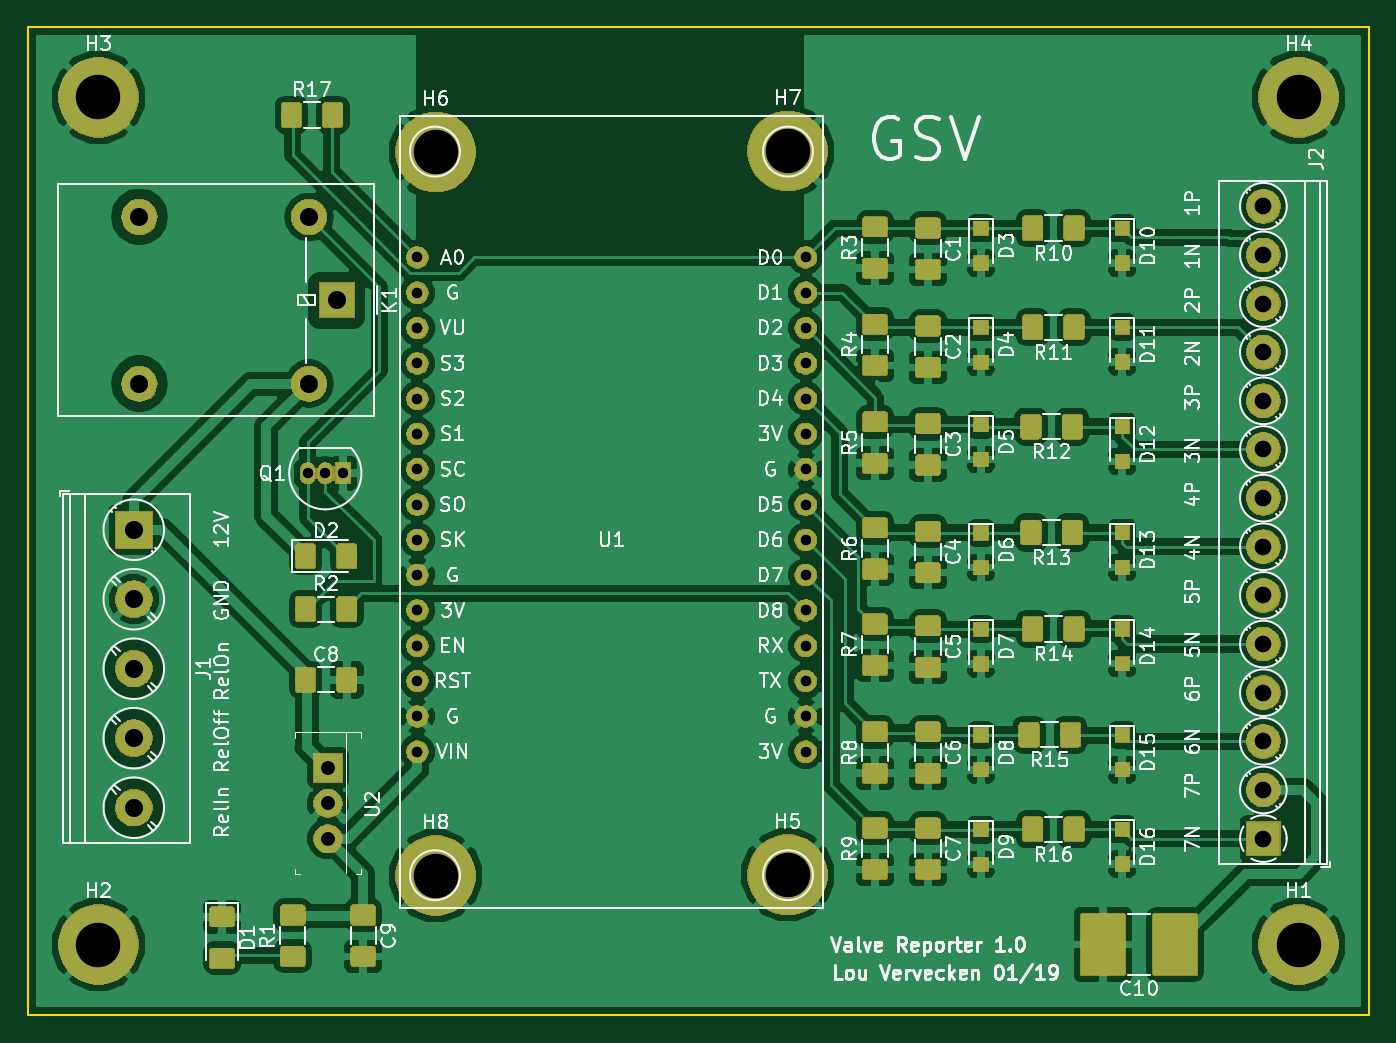
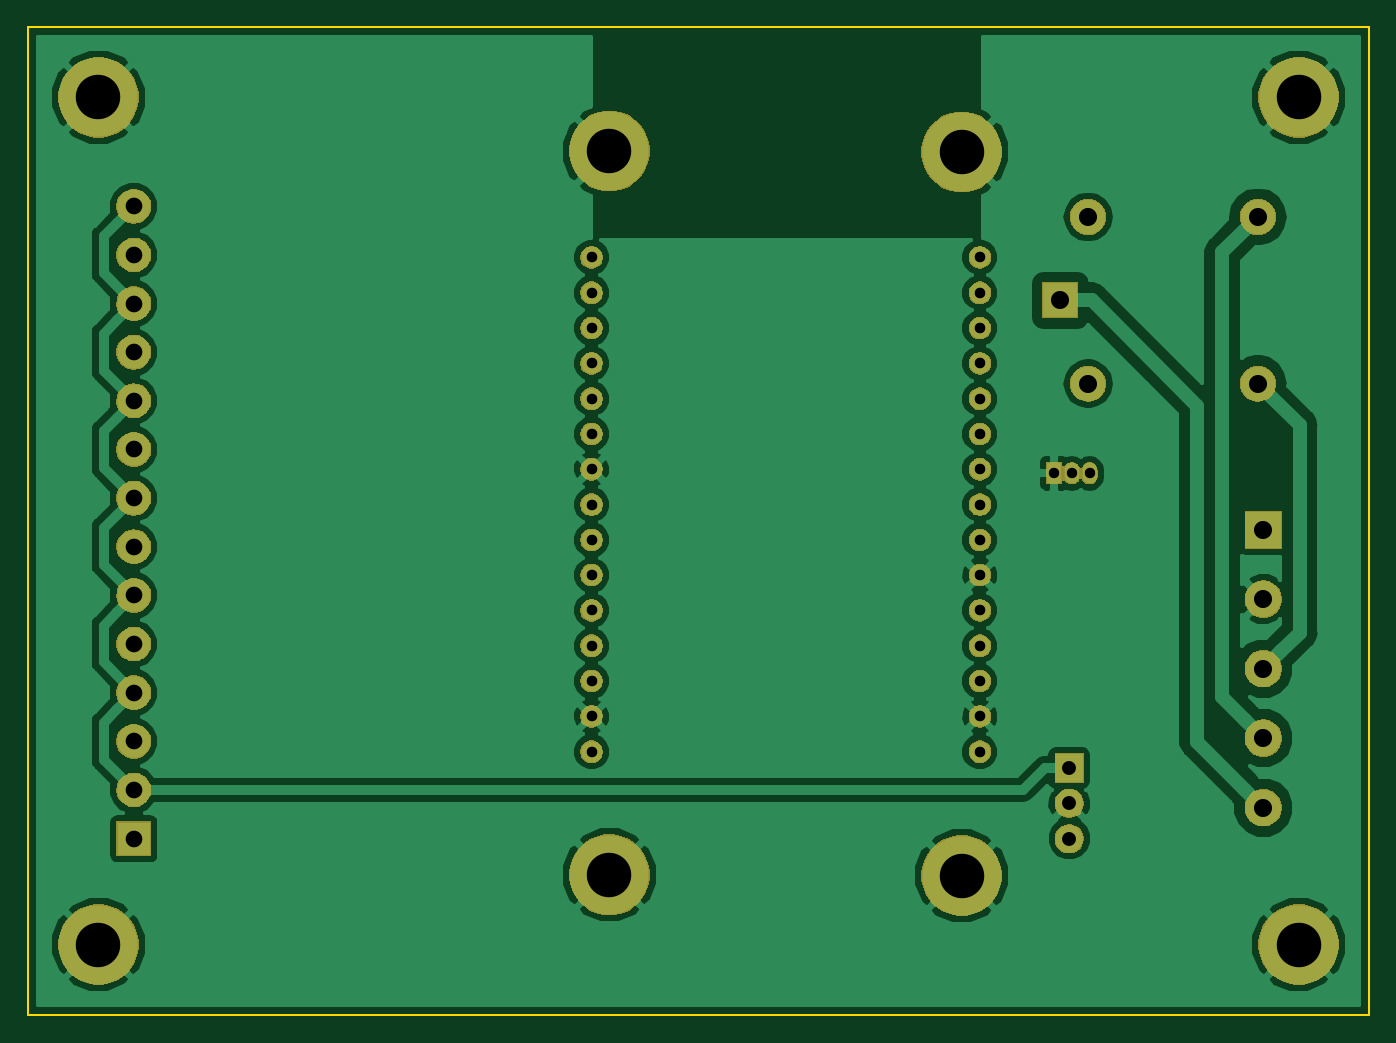
Circuit board: 11 layer files. Board 96.5 x 71.1 mm.
- bottom_copper: valve_reporter-B.Cu.gbr (79624 bytes)
- bottom_mask: valve_reporter-B.Mask.gbr (66279 bytes)
- paste: valve_reporter-B.Paste.gbr (502 bytes)
- bottom_silk: valve_reporter-B.SilkS.gbr (503 bytes)
- outline: valve_reporter-Edge.Cuts.gbr (693 bytes)
- top_copper: valve_reporter-F.Cu.gbr (324826 bytes)
- top_mask: valve_reporter-F.Mask.gbr (130569 bytes)
- paste: valve_reporter-F.Paste.gbr (109209 bytes)
- top_silk: valve_reporter-F.SilkS.gbr (95586 bytes)
- drill: valve_reporter-NPTH.drl (133 bytes)
- drill: valve_reporter-PTH.drl (1186 bytes)

=== bottom_copper: valve_reporter-B.Cu.gbr (79624 bytes, source omitted) ===
=== bottom_mask: valve_reporter-B.Mask.gbr (66279 bytes, source omitted) ===
=== paste: valve_reporter-B.Paste.gbr ===
G04 #@! TF.GenerationSoftware,KiCad,Pcbnew,(5.0.2)-1*
G04 #@! TF.CreationDate,2019-01-31T17:24:24+01:00*
G04 #@! TF.ProjectId,valve_reporter,76616c76-655f-4726-9570-6f727465722e,rev?*
G04 #@! TF.SameCoordinates,Original*
G04 #@! TF.FileFunction,Paste,Bot*
G04 #@! TF.FilePolarity,Positive*
%FSLAX46Y46*%
G04 Gerber Fmt 4.6, Leading zero omitted, Abs format (unit mm)*
G04 Created by KiCad (PCBNEW (5.0.2)-1) date 1/31/2019 5:24:24 PM*
%MOMM*%
%LPD*%
G01*
G04 APERTURE LIST*
G04 APERTURE END LIST*
M02*

=== bottom_silk: valve_reporter-B.SilkS.gbr ===
G04 #@! TF.GenerationSoftware,KiCad,Pcbnew,(5.0.2)-1*
G04 #@! TF.CreationDate,2019-01-31T17:24:24+01:00*
G04 #@! TF.ProjectId,valve_reporter,76616c76-655f-4726-9570-6f727465722e,rev?*
G04 #@! TF.SameCoordinates,Original*
G04 #@! TF.FileFunction,Legend,Bot*
G04 #@! TF.FilePolarity,Positive*
%FSLAX46Y46*%
G04 Gerber Fmt 4.6, Leading zero omitted, Abs format (unit mm)*
G04 Created by KiCad (PCBNEW (5.0.2)-1) date 1/31/2019 5:24:24 PM*
%MOMM*%
%LPD*%
G01*
G04 APERTURE LIST*
G04 APERTURE END LIST*
M02*

=== outline: valve_reporter-Edge.Cuts.gbr ===
G04 #@! TF.GenerationSoftware,KiCad,Pcbnew,(5.0.2)-1*
G04 #@! TF.CreationDate,2019-01-31T17:24:24+01:00*
G04 #@! TF.ProjectId,valve_reporter,76616c76-655f-4726-9570-6f727465722e,rev?*
G04 #@! TF.SameCoordinates,Original*
G04 #@! TF.FileFunction,Profile,NP*
%FSLAX46Y46*%
G04 Gerber Fmt 4.6, Leading zero omitted, Abs format (unit mm)*
G04 Created by KiCad (PCBNEW (5.0.2)-1) date 1/31/2019 5:24:24 PM*
%MOMM*%
%LPD*%
G01*
G04 APERTURE LIST*
%ADD10C,0.150000*%
G04 APERTURE END LIST*
D10*
X177800000Y-139700000D02*
X177800000Y-68580000D01*
X81280000Y-139700000D02*
X177800000Y-139700000D01*
X81280000Y-68580000D02*
X81280000Y-139700000D01*
X177800000Y-68580000D02*
X81280000Y-68580000D01*
M02*

=== top_copper: valve_reporter-F.Cu.gbr (324826 bytes, source omitted) ===
=== top_mask: valve_reporter-F.Mask.gbr (130569 bytes, source omitted) ===
=== paste: valve_reporter-F.Paste.gbr (109209 bytes, source omitted) ===
=== top_silk: valve_reporter-F.SilkS.gbr (95586 bytes, source omitted) ===
=== drill: valve_reporter-NPTH.drl ===
M48
;DRILL file {KiCad (5.0.2)-1} date 1/31/2019 5:24:30 PM
;FORMAT={-:-/ absolute / inch / decimal}
FMAT,2
INCH,TZ
%
G90
G05
T0
M30

=== drill: valve_reporter-PTH.drl ===
M48
;DRILL file {KiCad (5.0.2)-1} date 1/31/2019 5:24:30 PM
;FORMAT={-:-/ absolute / inch / decimal}
FMAT,2
INCH,TZ
T1C0.0295
T2C0.0300
T3C0.0394
T4C0.0472
T5C0.0512
T6C0.1260
%
G90
G05
T1
X3.9925Y-3.965
X4.0425Y-3.965
X4.0925Y-3.965
T2
X4.3033Y-3.3537
X4.3033Y-3.4537
X4.3033Y-3.5537
X4.3033Y-3.6537
X4.3033Y-3.7537
X4.3033Y-3.8537
X4.3033Y-3.9537
X4.3033Y-4.0537
X4.3033Y-4.1537
X4.3033Y-4.2537
X4.3033Y-4.3537
X4.3033Y-4.4537
X4.3033Y-4.5537
X4.3033Y-4.6537
X4.3033Y-4.7537
X5.4033Y-3.3537
X5.4033Y-3.4537
X5.4033Y-3.5537
X5.4033Y-3.6537
X5.4033Y-3.7537
X5.4033Y-3.8537
X5.4033Y-3.9537
X5.4033Y-4.0537
X5.4033Y-4.1537
X5.4033Y-4.2537
X5.4033Y-4.3537
X5.4033Y-4.4537
X5.4033Y-4.5537
X5.4033Y-4.6537
X5.4033Y-4.7537
T3
X4.05Y-4.8
X4.05Y-4.9
X4.05Y-5.
T4
X6.7Y-3.2087
X6.7Y-3.3465
X6.7Y-3.4843
X6.7Y-3.622
X6.7Y-3.7598
X6.7Y-3.8976
X6.7Y-4.0354
X6.7Y-4.1732
X6.7Y-4.311
X6.7Y-4.4488
X6.7Y-4.5866
X6.7Y-4.7244
X6.7Y-4.8622
X6.7Y-5.
T5
X3.5Y-4.125
X3.5Y-4.3219
X3.5Y-4.5187
X3.5Y-4.7156
X3.5Y-4.9124
X3.5159Y-3.2388
X3.5159Y-3.7112
X3.9963Y-3.2388
X3.9963Y-3.7112
X4.075Y-3.475
T6
X4.355Y-5.105
X5.3525Y-5.1025
X3.4Y-5.3
X5.3525Y-3.0525
X4.355Y-3.055
X6.8Y-5.3
X3.4Y-2.9
X6.8Y-2.9
T0
M30
